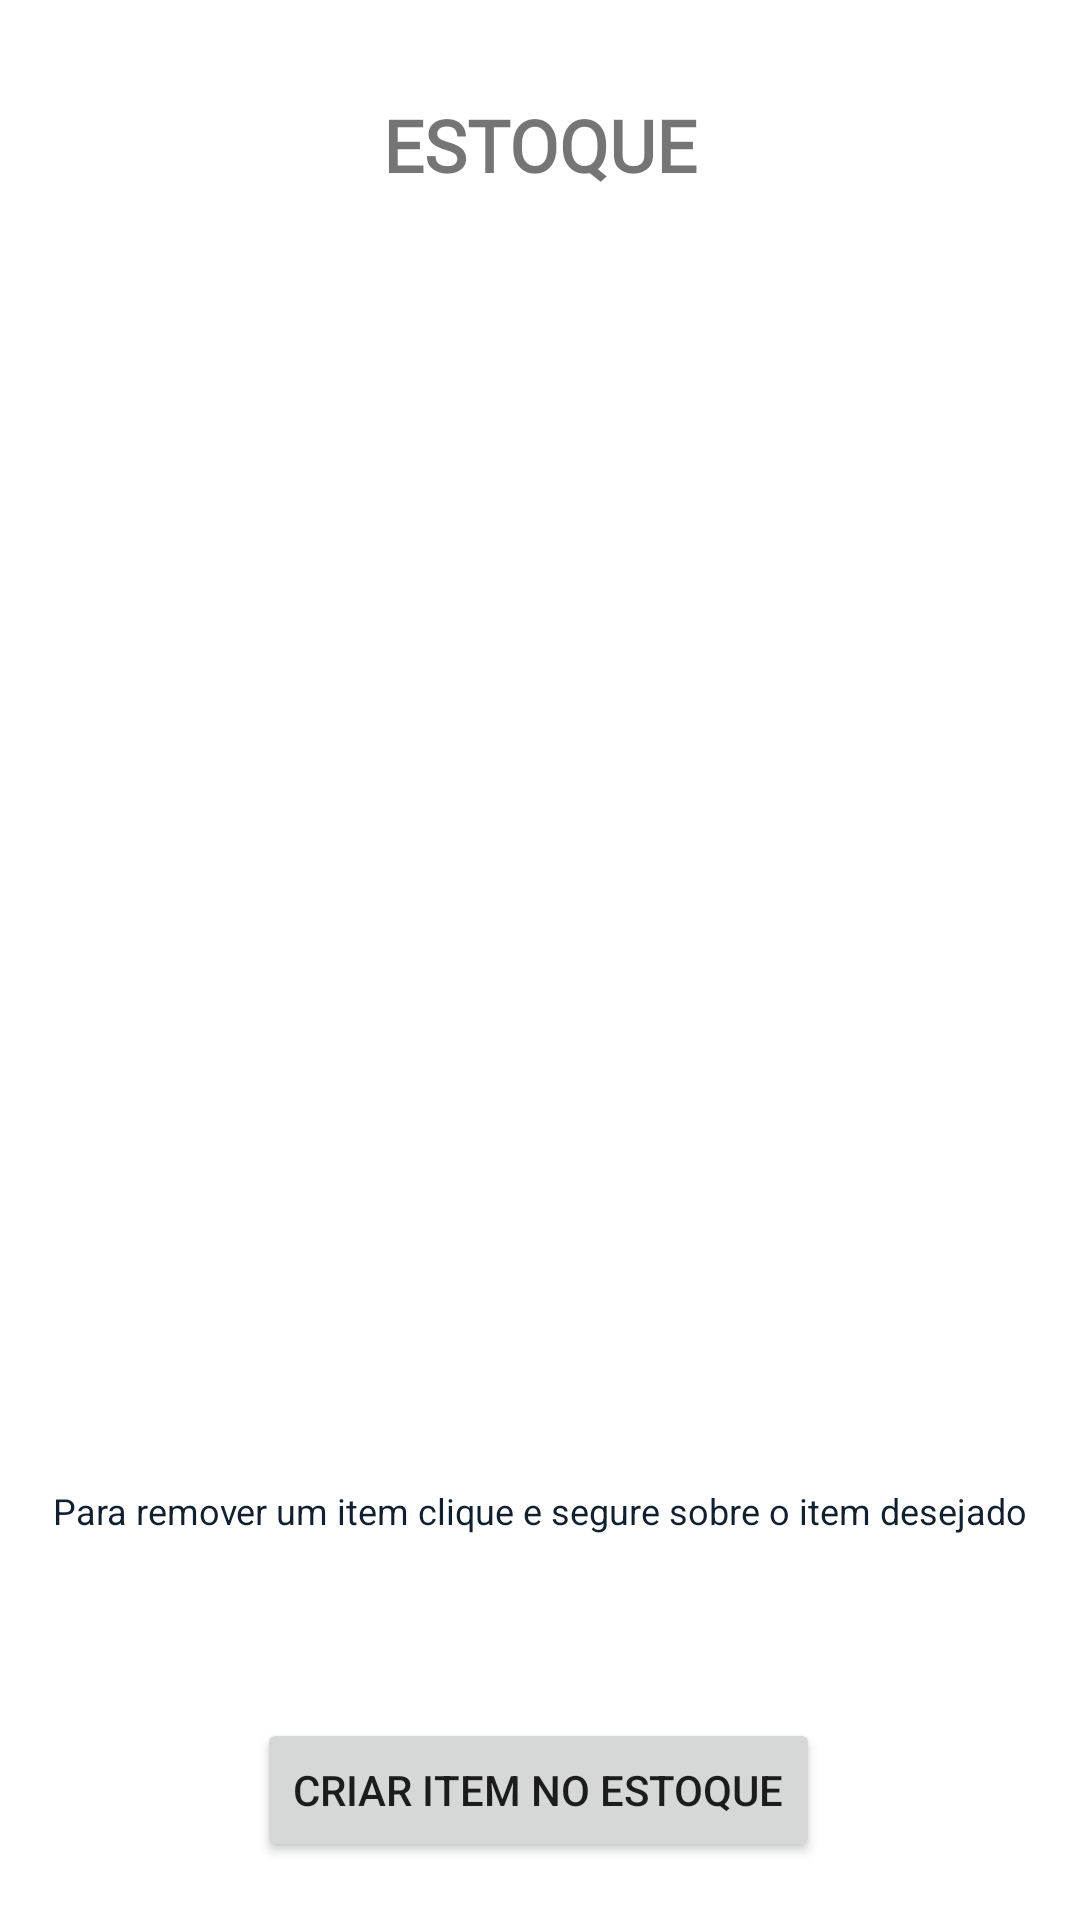

Layout XML and referenced resources for this Android screen:
<!-- AndroidManifest.xml: application theme Theme.Sewil -->
<!-- res/layout/fragment_controle_estoque.xml -->
<?xml version="1.0" encoding="utf-8"?>
<androidx.constraintlayout.widget.ConstraintLayout xmlns:android="http://schemas.android.com/apk/res/android"
    xmlns:app="http://schemas.android.com/apk/res-auto"
    xmlns:tools="http://schemas.android.com/tools"
    android:layout_width="match_parent"
    android:layout_height="match_parent"
    tools:context=".ui.controleestoque.ControleEstoqueFragment">


    <TextView
        android:id="@+id/textChamados"
        android:layout_width="wrap_content"
        android:layout_height="wrap_content"
        android:layout_marginTop="32dp"
        android:fontFamily="@font/oxanium_semibold"
        android:text="ESTOQUE"
        android:textSize="24sp"
        android:textStyle="bold"
        app:layout_constraintEnd_toEndOf="parent"
        app:layout_constraintHorizontal_bias="0.5"
        app:layout_constraintStart_toStartOf="parent"
        app:layout_constraintTop_toTopOf="parent" />
    <androidx.constraintlayout.widget.Guideline
        android:id="@+id/guideline2"
        android:layout_width="wrap_content"
        android:layout_height="wrap_content"
        android:orientation="horizontal"
        app:layout_constraintGuide_begin="166dp" />

    <androidx.constraintlayout.widget.Guideline
        android:id="@+id/guideline3"
        android:layout_width="wrap_content"
        android:layout_height="wrap_content"
        android:orientation="horizontal"
        app:layout_constraintGuide_begin="529dp" />

    <ListView
        android:id="@+id/estoque_lista"
        android:layout_width="409dp"
        android:layout_height="260dp"
        app:layout_constraintBottom_toTopOf="@+id/guideline9"
        app:layout_constraintEnd_toEndOf="parent"
        app:layout_constraintHorizontal_bias="0.5"
        app:layout_constraintStart_toStartOf="parent"
        app:layout_constraintTop_toTopOf="@+id/guideline2" />

    <Button
        android:id="@+id/btn_Item"
        android:layout_width="wrap_content"
        android:layout_height="wrap_content"
        android:layout_marginTop="32dp"
        android:layout_marginBottom="8dp"
        android:text="Criar item no estoque"
        app:layout_constraintBottom_toBottomOf="parent"
        app:layout_constraintEnd_toEndOf="parent"
        app:layout_constraintHorizontal_bias="0.498"
        app:layout_constraintStart_toStartOf="parent"
        app:layout_constraintTop_toTopOf="@+id/guideline3" />

    <TextView
        android:id="@+id/textView11"
        android:layout_width="wrap_content"
        android:layout_height="wrap_content"
        android:text="Para remover um item clique e segure sobre o item desejado"
        android:textColor="@color/md_theme_primary"
        android:textSize="12sp"
        app:layout_constraintBottom_toTopOf="@+id/guideline3"
        app:layout_constraintEnd_toEndOf="parent"
        app:layout_constraintHorizontal_bias="0.5"
        app:layout_constraintStart_toStartOf="parent"
        app:layout_constraintTop_toTopOf="@+id/guideline9" />

    <androidx.constraintlayout.widget.Guideline
        android:id="@+id/guideline9"
        android:layout_width="wrap_content"
        android:layout_height="wrap_content"
        android:orientation="horizontal"
        app:layout_constraintGuide_begin="478dp" />

</androidx.constraintlayout.widget.ConstraintLayout>
<!-- resources referenced by this layout -->
<resources>
  <color name="md_theme_primary">#102030</color>
  <style name="Theme.Sewil" parent="Theme.MaterialComponents.DayNight.DarkActionBar">
          
          <item name="colorPrimary">@color/md_theme_primary</item>
          <item name="colorPrimaryVariant">@color/md_theme_primaryVariant</item>
          <item name="colorOnPrimary">@color/blueish_gray_light</item>
          
          <item name="colorSecondary">@color/blueish_gray_light</item>
          <item name="colorSecondaryVariant">@color/blueish_gray_dark</item>
          <item name="colorOnSecondary">@color/md_theme_primary</item>
          
          <item name="android:statusBarColor">?attr/colorPrimaryVariant</item>
          
  
      </style>
  <color name="md_theme_primaryVariant">#253D56</color>
  <color name="blueish_gray_light">#82939d</color>
  <color name="blueish_gray_dark">#445C75</color>
</resources>
